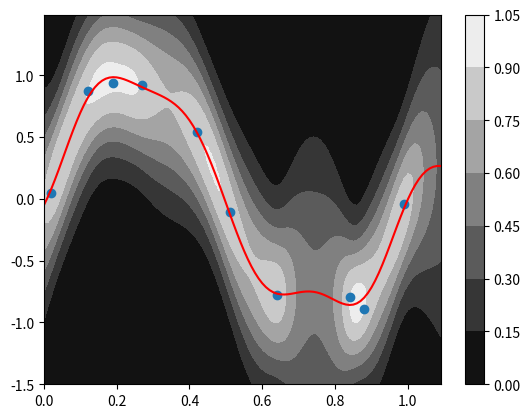

Generate this figure with matplotlib:
import numpy as np
from matplotlib import pyplot as plt

# ガウス関数を定義(12次元)
def phi(x):
    # ガウス基底「幅」
    s = 0.1
    # 第一引数で指定した配列に第2引数で指定した値を格納して返却する
    return np.append(1, np.exp(-(x - np.arange(0, 1 + s, s)) ** 2 / (2 * s * s)))


# データを生成
x0 = np.array([0.02, 0.12, 0.19, 0.27, 0.42, 0.51, 0.64, 0.84, 0.88, 0.99])
t0 = np.array([0.05, 0.87, 0.94, 0.92, 0.54, -0.11, -0.78, -0.79, -0.89, -0.04])

# Φを取得
PHI = np.array([phi(xi) for xi in x0])

# Φw = t の連立方程式を解く
#     (Φ.T)Φw = (Φ.T)t
w = np.linalg.solve(np.dot(PHI.T, PHI), np.dot(PHI.T, t0))

# 元のデータから散布図を生成
plt.plot(x0, t0,'o')

# 求めた関数からグラフを作成
x1 = np.arange(0, 1.1, 0.01)
t1 = [np.dot(w, phi(xi)) for xi in x1]
# 普通の線形回帰（青）
plt.scatter(x1, t1, color="g")

# α：大きいほど分散が小さくなる→wが0に近い値だという事前知識が強くなる
#     →wを0に近い値にしようとする力が強いため、過学習を抑えられる
#     →が、しんの解にたどり着くまでに多くのデータを必要とする
#    逆にαが小さいとwを押さえつける力が弱くなる
#    →特にα=0のときは普通の線形回帰と一致する
alpha = 0.1
#β：「精度」と呼ばれ、ノイズがどれだけ含まれても良いかを表す量
#     大きいとブレは少なく、小さいとブレが大きくても許される
beta = 9.0

sigma_N = np.linalg.inv(alpha * np.identity(PHI.shape[1]) + beta * np.dot(PHI.T, PHI))
mu_N = beta * np.dot(sigma_N, np.dot(PHI.T, t0))

# ベイズ線形回帰グラフ（赤）
plt.plot(x1, [np.dot(mu_N, phi(x)) for x in x1], 'r')


#***********************
# 予測分布の描画
#***********************

# 正規分布の確率密度関数
def normal_dist_pdf(x, mean, var):
    return np.exp(-(x-mean) ** 2 / ( 2 * var)) / np.sqrt(2 * np.pi * var)

# 2次形式( x^T A x を計算)
def quad_form(A, x):
    return np.dot(x, np.dot(A, x))

xlist = np.arange(0, 1.1, 0.01)
tlist = np.arange(-1.5, 1.5, 0.01)
z = np.array([normal_dist_pdf(tlist, np.dot(mu_N, phi(x)), 1 / beta + quad_form(sigma_N, phi(x)) ) for x in xlist]).T

plt.contourf(xlist, tlist, z)
# カラーマップをグレースケールに設定
plt.gray()

# カラーバーを表示
plt.colorbar()
plt.show()

